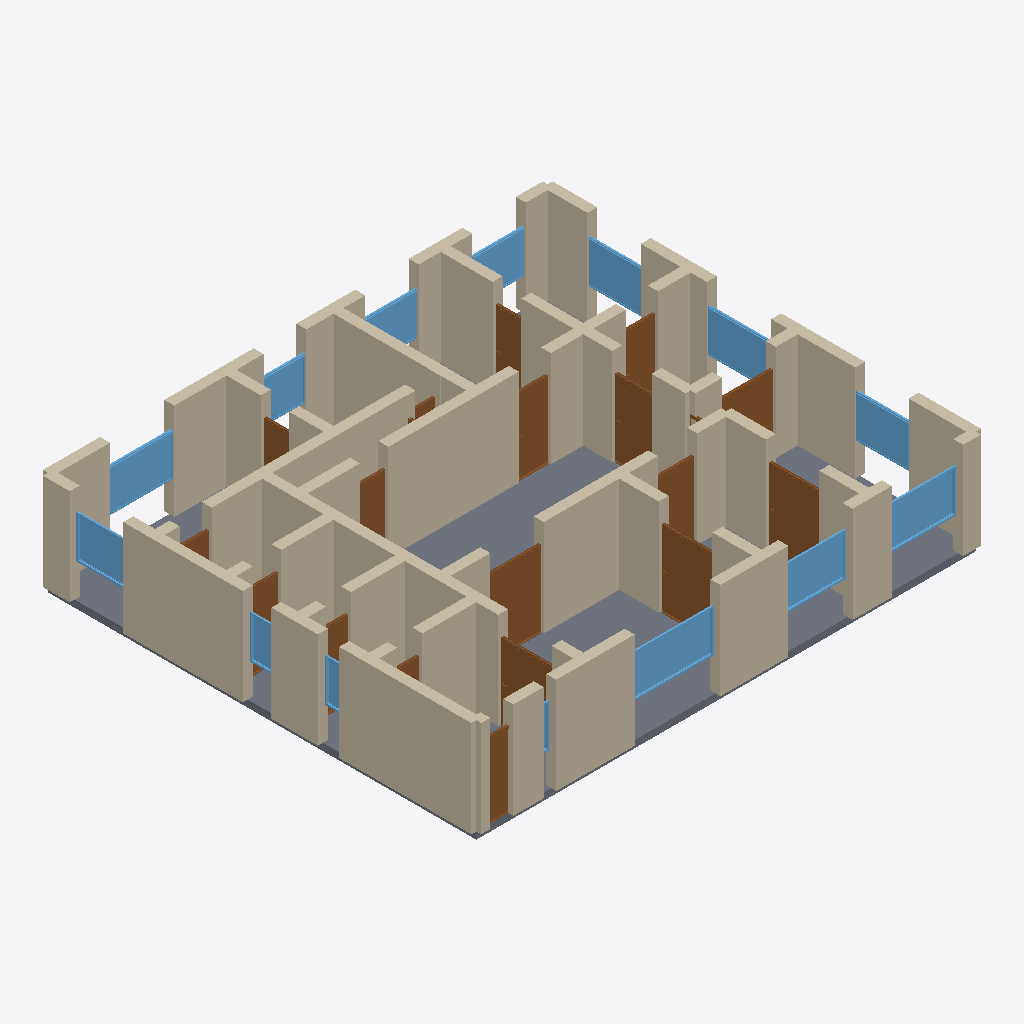
Isometric view of an IFC building model (IFC-SPF (STEP), schema IFC4, length unit metre), seen from the south-west, elements coloured by IFC class: 65 walls (beige), 19 doors (brown), 14 windows (light blue), 1 slab (grey).
Extent 14.3 m × 12.3 m × 2.9 m (x, y, z). Storeys (1): Ground Floor at 0.00 m. Elements (100): 65 IfcWall, 20 IfcDoor, 14 IfcWindow, 1 IfcSlab.

HEADER;
FILE_DESCRIPTION(('ViewDefinition[DesignTransferView]'),'2;1');
FILE_NAME('/dev/null','2026-05-05T15:54:06+05:30',(''),(''),'IfcOpenShell 0.8.5','IfcOpenShell 0.8.5','Nobody');
FILE_SCHEMA(('IFC4'));
ENDSEC;
DATA;
#1=IFCPROJECT('2y8469JqD1sOD2QL89whRE',$,'A US Northeast suburban Colonial single-floor variant — typi',$,$,$,$,(#10),#5);
#12=IFCSITE('3_k9wPOIb1dgZuwiXr6$BL',$,'Site',$,$,$,$,$,$,$,$,$,$,$);
#13=IFCBUILDING('2YExPtuEX0zQ$Og4cBFPX8',$,'Building',$,$,$,$,$,$,$,$,$);
#16=IFCBUILDINGSTOREY('0Ae5imK1v9ivFvfTiRsP5o',$,'Ground Floor',$,$,#22,$,$,$,$);
#4315=IFCSLAB('3cKrESqsHEdh8$QRLmsXmK',$,'Floor',$,$,#4332,#4327,$,.FLOOR.);
#420=IFCWALL('0n8YKjU$v6ffEFsTnMwyuG',$,'Exterior Wall',$,$,#441,#436,$,$);
#376=IFCWALL('3HfzB21Sb6tBuhGruw3ncD',$,'Exterior Wall',$,$,#397,#392,$,$);
#68=IFCWALL('14jYtNtkH3FATyAj5EcnuN',$,'Exterior Wall',$,$,#89,#84,$,$);
#574=IFCWALL('1tV$Phw5b0pu_zVoCT7iGH',$,'Interior Wall',$,$,#595,#590,$,$);
#90=IFCWALL('2IcsQAE197mBWTS8bJbHOM',$,'Exterior Wall',$,$,#111,#106,$,$);
#178=IFCWALL('3L9c$AUWP8VuGcxzDNr9Fh',$,'Exterior Wall',$,$,#199,#194,$,$);
#310=IFCWALL('1rptHtNcP5m8lzuCwXAsJ1',$,'Exterior Wall',$,$,#331,#326,$,$);
#882=IFCWALL('0DpJ7EX7z9oODcNkdw$rwi',$,'Interior Wall',$,$,#903,#898,$,$);
#1322=IFCWALL('3l0q4fBRX08B_rXCxNkr4f',$,'Interior Wall',$,$,#1343,#1338,$,$);
#1410=IFCWALL('3FsFiL5yLCSgScAmO68uLt',$,'Interior Wall',$,$,#1431,#1426,$,$);
#398=IFCWALL('19Fbiicnz0_w9JySaUm3vM',$,'Exterior Wall',$,$,#419,#414,$,$);
#112=IFCWALL('0GZHMywqX77vmuGuEkNrp3',$,'Exterior Wall',$,$,#133,#128,$,$);
#222=IFCWALL('2$fGc2hfH4TQeps1YK0AB5',$,'Exterior Wall',$,$,#243,#238,$,$);
#552=IFCWALL('2JAncHUof3IuTdYLQNTVVv',$,'Interior Wall',$,$,#573,#568,$,$);
#662=IFCWALL('0Z1$GAyfn4nuoaRdb8qM96',$,'Interior Wall',$,$,#683,#678,$,$);
#486=IFCWALL('2tm$BcscD8VuQWcW4DTWFd',$,'Interior Wall',$,$,#507,#502,$,$);
#794=IFCWALL('1ktK$dLRzEL9DFMl$6QmyA',$,'Interior Wall',$,$,#815,#810,$,$);
#1080=IFCWALL('1x0MzJ45n3TA$nvSqb4jRQ',$,'Interior Wall',$,$,#1101,#1096,$,$);
#1146=IFCWALL('20IzmUGg12PwT5HXMap89Z',$,'Interior Wall',$,$,#1167,#1162,$,$);
#948=IFCWALL('0Cc8IcyoX6_OHjBigzVYLI',$,'Interior Wall',$,$,#969,#964,$,$);
#46=IFCWALL('0ZDELy4Z5AGhahT4Ki8aOc',$,'Exterior Wall',$,$,#67,#62,$,$);
#926=IFCWALL('0yV5gVdB14WfzfHCmn10DR',$,'Interior Wall',$,$,#947,#942,$,$);
#970=IFCWALL('3uRbJ07jPBZApoAeRkCRZk',$,'Interior Wall',$,$,#991,#986,$,$);
#354=IFCWALL('3dPAuUAdvB3esux$LGggnx',$,'Exterior Wall',$,$,#375,#370,$,$);
#860=IFCWALL('2lwd7AJ8D9cfYeLffujMan',$,'Interior Wall',$,$,#881,#876,$,$);
#200=IFCWALL('1N541n9ED6tf3pQBfel_0t',$,'Exterior Wall',$,$,#221,#216,$,$);
#1234=IFCWALL('0bWZkrNQ13oPq03vh1XY7p',$,'Interior Wall',$,$,#1255,#1250,$,$);
#3209=IFCWINDOW('21knXiuCT8Me6a7ZeOaNc1',$,'Window',$,$,#3263,#3258,$,1.2,2.4,$,$,$);
#684=IFCWALL('2dsnSZALvB2ArbgdtQ0C3J',$,'Interior Wall',$,$,#705,#700,$,$);
#288=IFCWALL('3O0EYguw96yvycF_2GEgd4',$,'Exterior Wall',$,$,#309,#304,$,$);
#1709=IFCDOOR('3cxYEpDrT3i8WmFLRNhIHG',$,'Door',$,$,#1793,#1788,$,2.1,1.5,$,$,$);
#156=IFCWALL('1tIcwEqiL9_84CTrYGDHyS',$,'Exterior Wall',$,$,#177,#172,$,$);
#1036=IFCWALL('2a9zpEPfb4GeJnSAeoAk$l',$,'Interior Wall',$,$,#1057,#1052,$,$);
#1794=IFCDOOR('17YN8gsEP90us55wuBwgVZ',$,'Door',$,$,#1878,#1873,$,2.1,1.5,$,$,$);
#1879=IFCDOOR('2U1tmcZr56U95wk206hSLk',$,'Door',$,$,#1963,#1958,$,2.1,1.5,$,$,$);
#266=IFCWALL('30rWzAWEDDM8XlA$YdERPf',$,'Exterior Wall',$,$,#287,#282,$,$);
#1256=IFCWALL('3MPtqAOuj3pvqYGbqW$KLj',$,'Interior Wall',$,$,#1277,#1272,$,$);
#3319=IFCWINDOW('001pMZ2qX9AevjRuRjt8Nb',$,'Window',$,$,#3373,#3368,$,1.2,2.0,$,$,$);
#838=IFCWALL('2FQAZ5muL65B5s4SY$XnY4',$,'Interior Wall',$,$,#859,#854,$,$);
#3484=IFCWINDOW('0E9ThyBW9CRhDJXEvW7_XS',$,'Window',$,$,#3538,#3533,$,1.2,1.8,$,$,$);
#464=IFCWALL('1Mys466aj40QTyrrgo_Si2',$,'Interior Wall',$,$,#485,#480,$,$);
#728=IFCWALL('0lLBgjmv1Em9CPpVB13UtU',$,'Interior Wall',$,$,#749,#744,$,$);
#134=IFCWALL('0bjNKcZiD7qh81jb6d3Q_A',$,'Exterior Wall',$,$,#155,#150,$,$);
#992=IFCWALL('1PqIyEMsb96v71Qb1QaQ0I',$,'Interior Wall',$,$,#1013,#1008,$,$);
#244=IFCWALL('081XxJQD11rQfOIiejAOCp',$,'Exterior Wall',$,$,#265,#260,$,$);
#332=IFCWALL('2GqodtjBv4mwe_WppJTZ_X',$,'Exterior Wall',$,$,#353,#348,$,$);
#3264=IFCWINDOW('3zbJH1VtvCieZYzqRU8Jx1',$,'Window',$,$,#3318,#3313,$,1.2,1.8,$,$,$);
#2219=IFCDOOR('1wuRBS1fb3ZO4PwTfIV39I',$,'Door',$,$,#2303,#2298,$,2.1,1.1,$,$,$);
#3429=IFCWINDOW('1b7KpVvQj7sgJTCaVfZIzJ',$,'Window',$,$,#3483,#3478,$,1.2,1.8,$,$,$);
#1388=IFCWALL('0fcpMdxUf429$ougrNN1mu',$,'Interior Wall',$,$,#1409,#1404,$,$);
#3374=IFCWINDOW('3DeHegPZj0$gSzLXGzJrXw',$,'Window',$,$,#3428,#3423,$,1.2,1.5,$,$,$);
#3759=IFCWINDOW('0_$d8xSrPEkhg6lcZ$QsoF',$,'Window',$,$,#3813,#3808,$,1.2,1.5,$,$,$);
#2729=IFCDOOR('1IyI3FBwv0KBjjiHLx77_e',$,'Door',$,$,#2813,#2808,$,2.1,0.9,$,$,$);
#3539=IFCWINDOW('0fthbFs2XFKRJ3WAfdYYTj',$,'Window',$,$,#3593,#3588,$,1.2,1.5,$,$,$);
#1190=IFCWALL('37njZ28y59m9WcFUtiNBcr',$,'Interior Wall',$,$,#1211,#1206,$,$);
#1124=IFCWALL('1WDljB_MD5MPG5cn80PAcK',$,'Interior Wall',$,$,#1145,#1140,$,$);
#772=IFCWALL('0ULDvN9lH9jRTgBWcY5Xs0',$,'Interior Wall',$,$,#793,#788,$,$);
#904=IFCWALL('3BB5tRkcPCi8SlUEScaA58',$,'Interior Wall',$,$,#925,#920,$,$);
#640=IFCWALL('3byM62rkLDh9FJ0flRq848',$,'Interior Wall',$,$,#661,#656,$,$);
#1964=IFCDOOR('3qaCfn9LH8wufLylNhVdE2',$,'Door',$,$,#2048,#2043,$,2.1,1.1,$,$,$);
#1539=IFCDOOR('2S2jAdoc58eQhL$TxDTkkx',$,'Door',$,$,#1623,#1618,$,2.1,1.5,$,$,$);
#2049=IFCDOOR('3XuPxhwjTAfRpeW_fHc3XC',$,'Door',$,$,#2133,#2128,$,2.1,1.5,$,$,$);
#2814=IFCDOOR('3CeviQcSfEIgDGDAFXoeJ7',$,'Door',$,$,#2898,#2893,$,2.1,0.9,$,$,$);
#3594=IFCWINDOW('3dKfTmLav3SvTUnzWw_Rxr',$,'Window',$,$,#3648,#3643,$,1.2,1.2,$,$,$);
#3704=IFCWINDOW('3sur4bvaP5beC8wemL0lQi',$,'Window',$,$,#3758,#3753,$,1.2,1.5,$,$,$);
#3649=IFCWINDOW('1KFD0IVXH4qx0BkgXPqKKb',$,'Window',$,$,#3703,#3698,$,1.2,1.5,$,$,$);
#23=IFCWALL('26cUL2a5bAixthgjIkDzdO',$,'Exterior Wall',$,$,#45,#39,$,$);
#1454=IFCDOOR('08B5o$dR96egrBUYvO04qg',$,'Door',$,$,#1538,#1533,$,2.1,1.5,$,$,$);
#2899=IFCDOOR('1Ro74Sp5nE2vyGhCbNZjEp',$,'Door',$,$,#2983,#2978,$,2.1,0.8,$,$,$);
#2644=IFCDOOR('2iGcNTrsL9g8iJNLvy$z1F',$,'Door',$,$,#2728,#2723,$,2.1,0.8,$,$,$);
#596=IFCWALL('3k$ewynPL7swcn5k7EgQ1O',$,'Interior Wall',$,$,#617,#612,$,$);
#530=IFCWALL('2HvB88RY57R9PNT5gFAcm8',$,'Interior Wall',$,$,#551,#546,$,$);
#750=IFCWALL('3AdXT_EWD36unOiR60PoUi',$,'Interior Wall',$,$,#771,#766,$,$);
#1212=IFCWALL('2C25txR1n91xoobN8WoJUd',$,'Interior Wall',$,$,#1233,#1228,$,$);
#1058=IFCWALL('1V12ZsTdbDDOuseHzcq87v',$,'Interior Wall',$,$,#1079,#1074,$,$);
#3869=IFCWINDOW('02uWzE4Cj6HuueJ8Whkzvu',$,'Window',$,$,#3923,#3918,$,1.2,0.8,$,$,$);
#2389=IFCDOOR('1g2tGwDab4exYY9frKXP9u',$,'Door',$,$,#2473,#2468,$,2.1,0.8,$,$,$);
#1014=IFCWALL('3tPLMe96P6QQ10$MKfzFfI',$,'Interior Wall',$,$,#1035,#1030,$,$);
#2559=IFCDOOR('0IhsWuX5XFLepGpsONWm4m',$,'Door',$,$,#2643,#2638,$,2.1,0.8,$,$,$);
#618=IFCWALL('0TvmapC6T4AeEIGPTcW8t5',$,'Interior Wall',$,$,#639,#634,$,$);
#706=IFCWALL('3O5QR7UKHAtR8IbZ4yU$Um',$,'Interior Wall',$,$,#727,#722,$,$);
#2304=IFCDOOR('04YPMdrAvCA90hdtKXNlvU',$,'Door',$,$,#2388,#2383,$,2.1,0.7,$,$,$);
#3814=IFCWINDOW('1gfLJLC59789s1rF0MkF_d',$,'Window',$,$,#3868,#3863,$,1.2,0.6,$,$,$);
#1432=IFCWALL('22RYNOuGTCnuEWNC8XtNGn',$,'Interior Wall',$,$,#1453,#1448,$,$);
#442=IFCWALL('0n9sPg2pX0tAOZjUgIPfLM',$,'Interior Wall',$,$,#463,#458,$,$);
#2474=IFCDOOR('1Hljxu_QH5VOEFL6ucEgr2',$,'Door',$,$,#2558,#2553,$,2.1,0.9,$,$,$);
#508=IFCWALL('1XdX8wDPr0tQKY6h$TJVMt',$,'Interior Wall',$,$,#529,#524,$,$);
#816=IFCWALL('3plcxy0WL7jQSQsS_RqQDU',$,'Interior Wall',$,$,#837,#832,$,$);
#1102=IFCWALL('0VNdvtcgv1vu8JO4IFeMcw',$,'Interior Wall',$,$,#1123,#1118,$,$);
#1300=IFCWALL('2DY$kxGpHBIgxCg_gnBtff',$,'Interior Wall',$,$,#1321,#1316,$,$);
#1168=IFCWALL('3uUOSPHWX38QZ9vTlxvydI',$,'Interior Wall',$,$,#1189,#1184,$,$);
#1624=IFCDOOR('2_bFoWjI9FhQi_4Mn_fMww',$,'Door',$,$,#1708,#1703,$,2.1,0.7,$,$,$);
#1366=IFCWALL('3Kho03i01BhuWz0pSkHhdl',$,'Interior Wall',$,$,#1387,#1382,$,$);
#3069=IFCDOOR('0ZjsndiDHDpv9GfV31t8_s',$,'Door',$,$,#3153,#3148,$,2.1,0.7,$,$,$);
#3154=IFCWINDOW('1_48klLjH4Gw6KoqnRAkA4',$,'Window',$,$,#3208,#3203,$,1.2,1.2,$,$,$);
#1344=IFCWALL('1iIInE7O9BXRZ4ClSUDgb_',$,'Interior Wall',$,$,#1365,#1360,$,$);
#1278=IFCWALL('1V1cD$yhf5bwNbvVnaREqa',$,'Interior Wall',$,$,#1299,#1294,$,$);
#2134=IFCDOOR('2GS0vdYOjAT8EEzivCWV3m',$,'Door',$,$,#2218,#2213,$,2.1,1.1,$,$,$);
ENDSEC;
